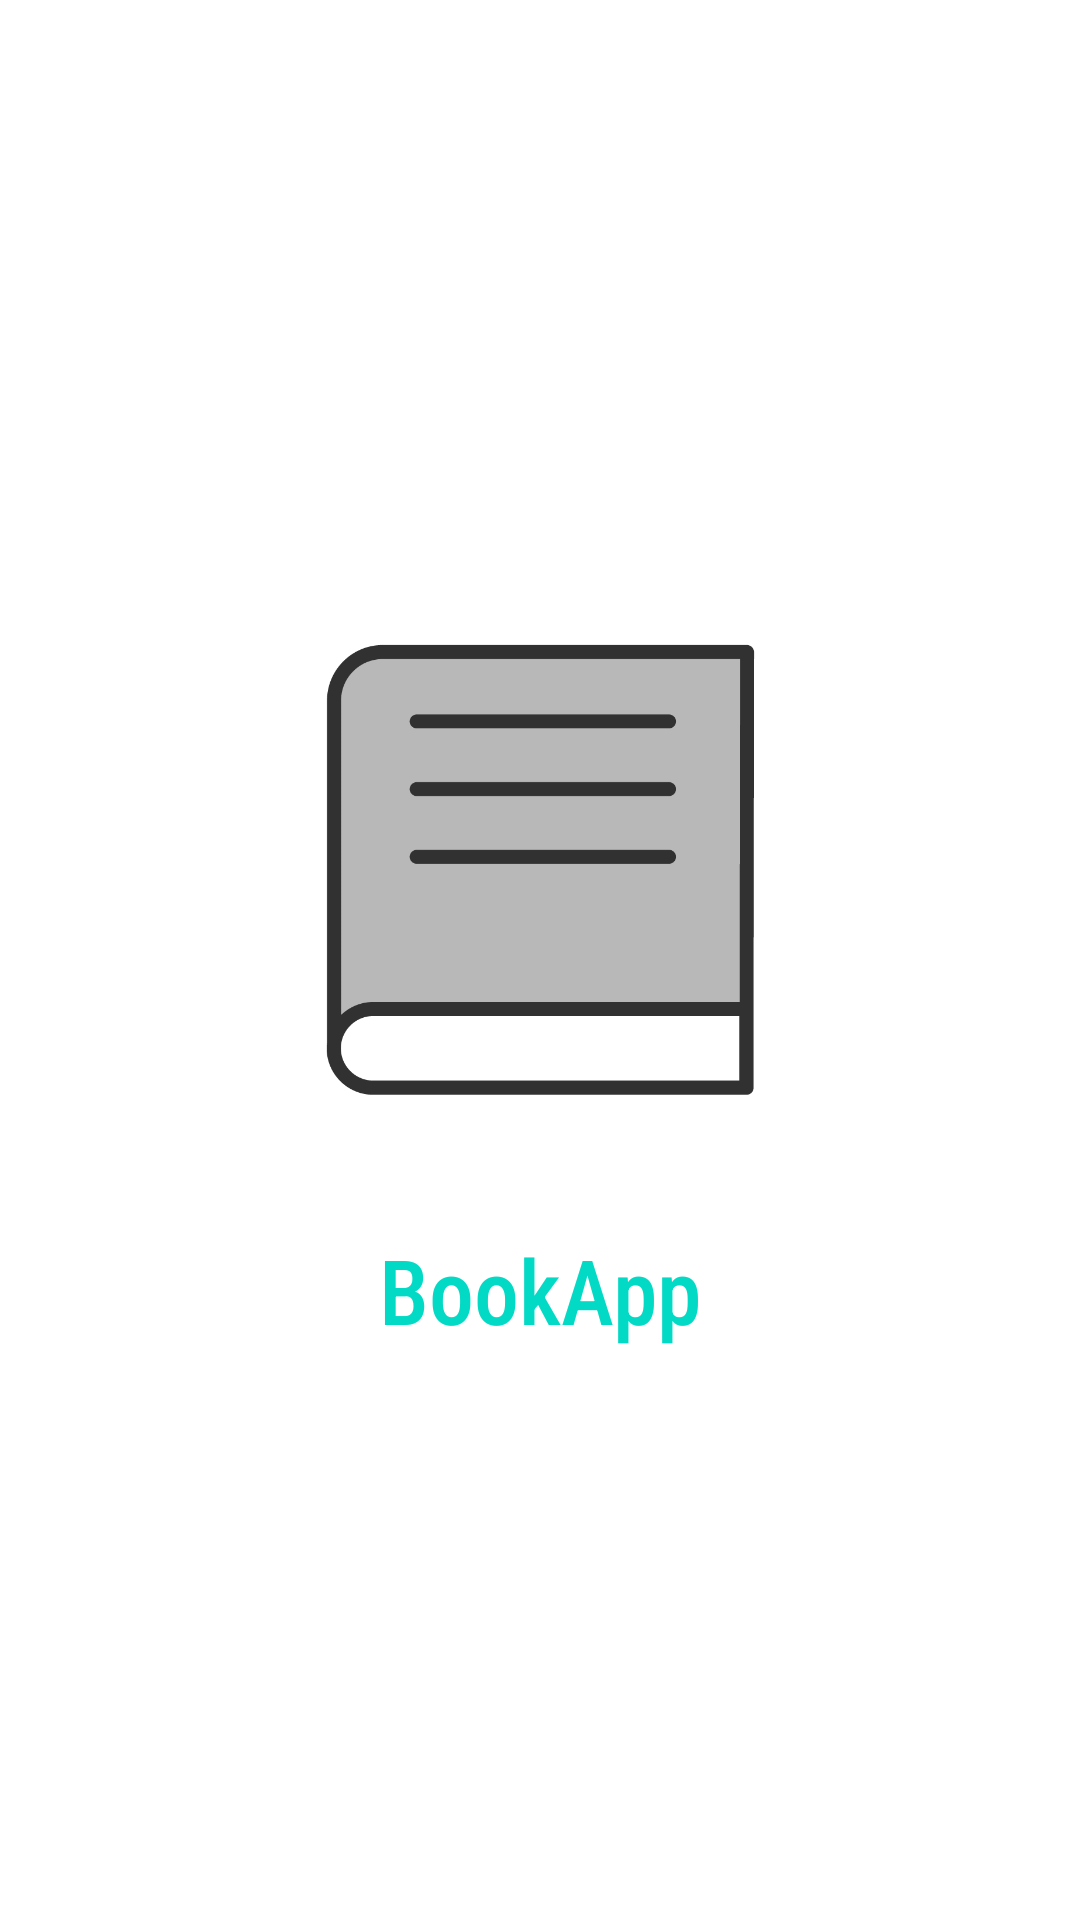

Layout XML and referenced resources for this Android screen:
<!-- AndroidManifest.xml: application theme Theme.BookApp -->
<!-- res/layout/activity_splash.xml -->
<?xml version="1.0" encoding="utf-8"?>
<LinearLayout xmlns:android="http://schemas.android.com/apk/res/android"
    xmlns:app="http://schemas.android.com/apk/res-auto"
    xmlns:tools="http://schemas.android.com/tools"
    android:layout_width="match_parent"
    android:layout_height="match_parent"
    android:background="@drawable/back01"
    android:gravity="center"
    android:orientation="vertical"
    tools:context=".SplashActivity">

    <ImageView
        android:layout_width="200dp"
        android:layout_height="200dp"
        android:src="@drawable/logo" />

    <TextView
        android:layout_width="wrap_content"
        android:layout_height="wrap_content"
        android:layout_marginTop="20dp"
        android:fontFamily="sans-serif-condensed-medium"
        android:text="@string/app_name"
        android:textColor="@color/teal_200"
        android:textSize="30dp" />

</LinearLayout>
<!-- resources referenced by this layout -->
<resources>
  <color name="teal_200">#FF03DAC5</color>
  <!-- drawable logo: png bitmap (drawable, 9137 bytes) -->
  <string name="app_name">BookApp</string>
  <style name="Theme.BookApp" parent="Theme.MaterialComponents.DayNight.DarkActionBar">
          
          <item name="colorPrimary">@color/teal_200</item>
          <item name="colorPrimaryVariant">@color/teal_700</item>
          <item name="colorOnPrimary">@color/white</item>
          
          <item name="colorSecondary">@color/purple_500</item>
          <item name="colorSecondaryVariant">@color/purple_700</item>
          <item name="colorOnSecondary">@color/black</item>
          
          <item name="android:statusBarColor" tools:targetApi="l">?attr/colorPrimaryVariant</item>
          
      </style>
  <color name="teal_700">#FF018786</color>
  <color name="white">#FFFFFFFF</color>
  <color name="purple_500">#FF6200EE</color>
  <color name="purple_700">#FF3700B3</color>
  <color name="black">#FF000000</color>
</resources>
